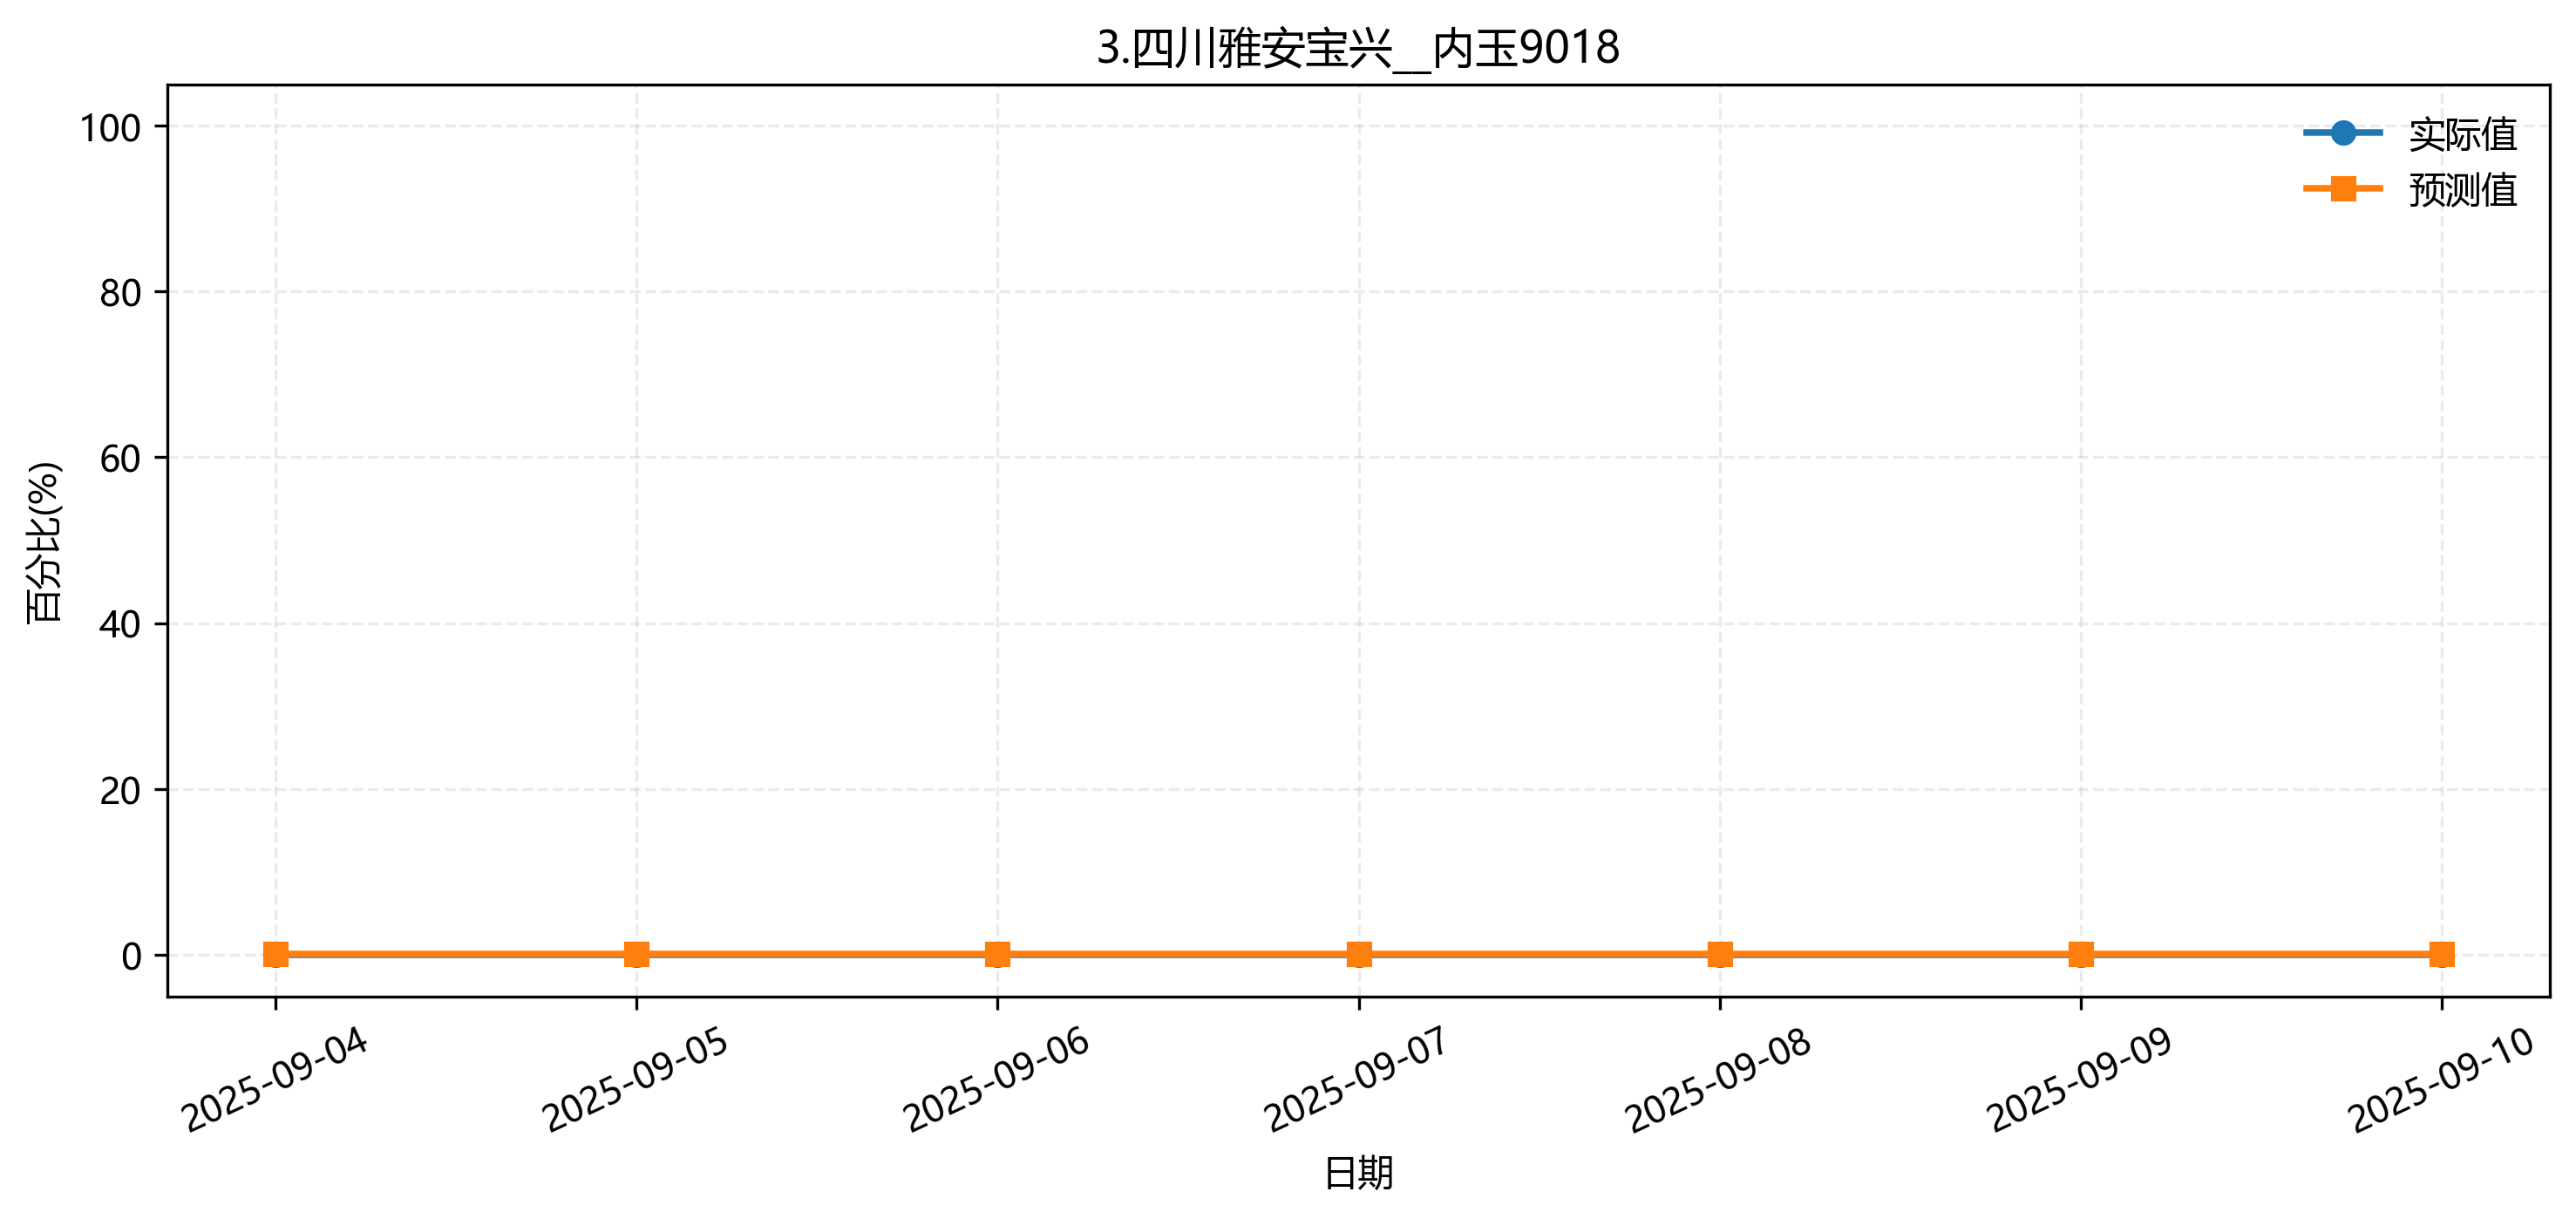

The file beside this chart, header and first rows:
fold, date, group, actual, pred
3, 2025-08-01, 3.四川雅安宝兴__内玉9018, 0.0, 0.00861
3, 2025-08-02, 3.四川雅安宝兴__内玉9018, 0.0, 0.00861
3, 2025-08-03, 3.四川雅安宝兴__内玉9018, 0.0, 0.0009758
3, 2025-08-04, 3.四川雅安宝兴__内玉9018, 0.0, 0.0009758
3, 2025-08-05, 3.四川雅安宝兴__内玉9018, 0.0, 0.0009758
3, 2025-08-06, 3.四川雅安宝兴__内玉9018, 0.0, 0.0009758
3, 2025-08-07, 3.四川雅安宝兴__内玉9018, 0.0, 0.0009758
3, 2025-08-08, 3.四川雅安宝兴__内玉9018, 0.0, 0.0009758
3, 2025-08-09, 3.四川雅安宝兴__内玉9018, 0.0, 0.0009758
3, 2025-08-10, 3.四川雅安宝兴__内玉9018, 0.0, 0.001268
3, 2025-08-11, 3.四川雅安宝兴__内玉9018, 0.0, 0.0009758
3, 2025-08-12, 3.四川雅安宝兴__内玉9018, 0.0, 0.0009758
3, 2025-08-13, 3.四川雅安宝兴__内玉9018, 0.0, 0.0009758
3, 2025-08-14, 3.四川雅安宝兴__内玉9018, 0.0, 0.0009653
3, 2025-08-15, 3.四川雅安宝兴__内玉9018, 0.0, 0.0
3, 2025-08-16, 3.四川雅安宝兴__内玉9018, 0.0, 0.0
3, 2025-08-17, 3.四川雅安宝兴__内玉9018, 0.0, 0.008845
3, 2025-08-18, 3.四川雅安宝兴__内玉9018, 0.0, 0.0008222
3, 2025-08-19, 3.四川雅安宝兴__内玉9018, 0.0, 0.0
3, 2025-08-20, 3.四川雅安宝兴__内玉9018, 0.0, 0.0
3, 2025-08-21, 3.四川雅安宝兴__内玉9018, 0.0, 0.0
3, 2025-08-22, 3.四川雅安宝兴__内玉9018, 0.0, 0.0
3, 2025-08-23, 3.四川雅安宝兴__内玉9018, 0.0, 0.007356
3, 2025-08-24, 3.四川雅安宝兴__内玉9018, 0.0, 0.0
3, 2025-08-25, 3.四川雅安宝兴__内玉9018, 0.0, 0.0
3, 2025-08-26, 3.四川雅安宝兴__内玉9018, 0.0, 0.0
3, 2025-08-27, 3.四川雅安宝兴__内玉9018, 0.0, 0.0
3, 2025-08-28, 3.四川雅安宝兴__内玉9018, 0.0, 0.007812
3, 2025-08-29, 3.四川雅安宝兴__内玉9018, 0.0, 0.002381
3, 2025-08-30, 3.四川雅安宝兴__内玉9018, 0.0, 0.01002
3, 2025-08-31, 3.四川雅安宝兴__内玉9018, 0.0, 0.000466
3, 2025-09-01, 3.四川雅安宝兴__内玉9018, 0.0, 0.0
3, 2025-09-02, 3.四川雅安宝兴__内玉9018, 0.0, 0.0
3, 2025-09-03, 3.四川雅安宝兴__内玉9018, 0.0, 0.0
3, 2025-09-04, 3.四川雅安宝兴__内玉9018, 0.0, 0.0
3, 2025-09-05, 3.四川雅安宝兴__内玉9018, 0.0, 0.000466
3, 2025-09-06, 3.四川雅安宝兴__内玉9018, 0.0, 0.0
3, 2025-09-07, 3.四川雅安宝兴__内玉9018, 0.0, 0.0005396
3, 2025-09-08, 3.四川雅安宝兴__内玉9018, 0.0, 0.0
3, 2025-09-09, 3.四川雅安宝兴__内玉9018, 0.0, 0.0
3, 2025-09-10, 3.四川雅安宝兴__内玉9018, 0.0, 0.0
3, 2025-09-11, 3.四川雅安宝兴__内玉9018, 0.0, 0.0
3, 2025-09-12, 3.四川雅安宝兴__内玉9018, 0.0, 0.0
3, 2025-09-13, 3.四川雅安宝兴__内玉9018, 0.0, 0.0
3, 2025-09-14, 3.四川雅安宝兴__内玉9018, 0.0, 0.0
3, 2025-09-15, 3.四川雅安宝兴__内玉9018, 0.0, 0.0
3, 2025-09-16, 3.四川雅安宝兴__内玉9018, 0.0, 0.0
3, 2025-09-17, 3.四川雅安宝兴__内玉9018, 0.0, 0.001636
3, 2025-09-18, 3.四川雅安宝兴__内玉9018, 0.0, 0.0
3, 2025-09-19, 3.四川雅安宝兴__内玉9018, 0.0, 0.0
3, 2025-09-20, 3.四川雅安宝兴__内玉9018, 0.0, 0.0
3, 2025-09-21, 3.四川雅安宝兴__内玉9018, 0.0, 0.0
3, 2025-09-22, 3.四川雅安宝兴__内玉9018, 0.0, 0.001636
3, 2025-09-23, 3.四川雅安宝兴__内玉9018, 0.0, 0.001636
3, 2025-09-24, 3.四川雅安宝兴__内玉9018, 0.0, 0.0
3, 2025-09-25, 3.四川雅安宝兴__内玉9018, 0.0, 0.0
3, 2025-09-26, 3.四川雅安宝兴__内玉9018, 0.0, 0.0
3, 2025-09-27, 3.四川雅安宝兴__内玉9018, 0.0, 0.007356
3, 2025-09-28, 3.四川雅安宝兴__内玉9018, 0.0, 0.0
3, 2025-09-29, 3.四川雅安宝兴__内玉9018, 0.0, 0.001636
... 10 more rows
